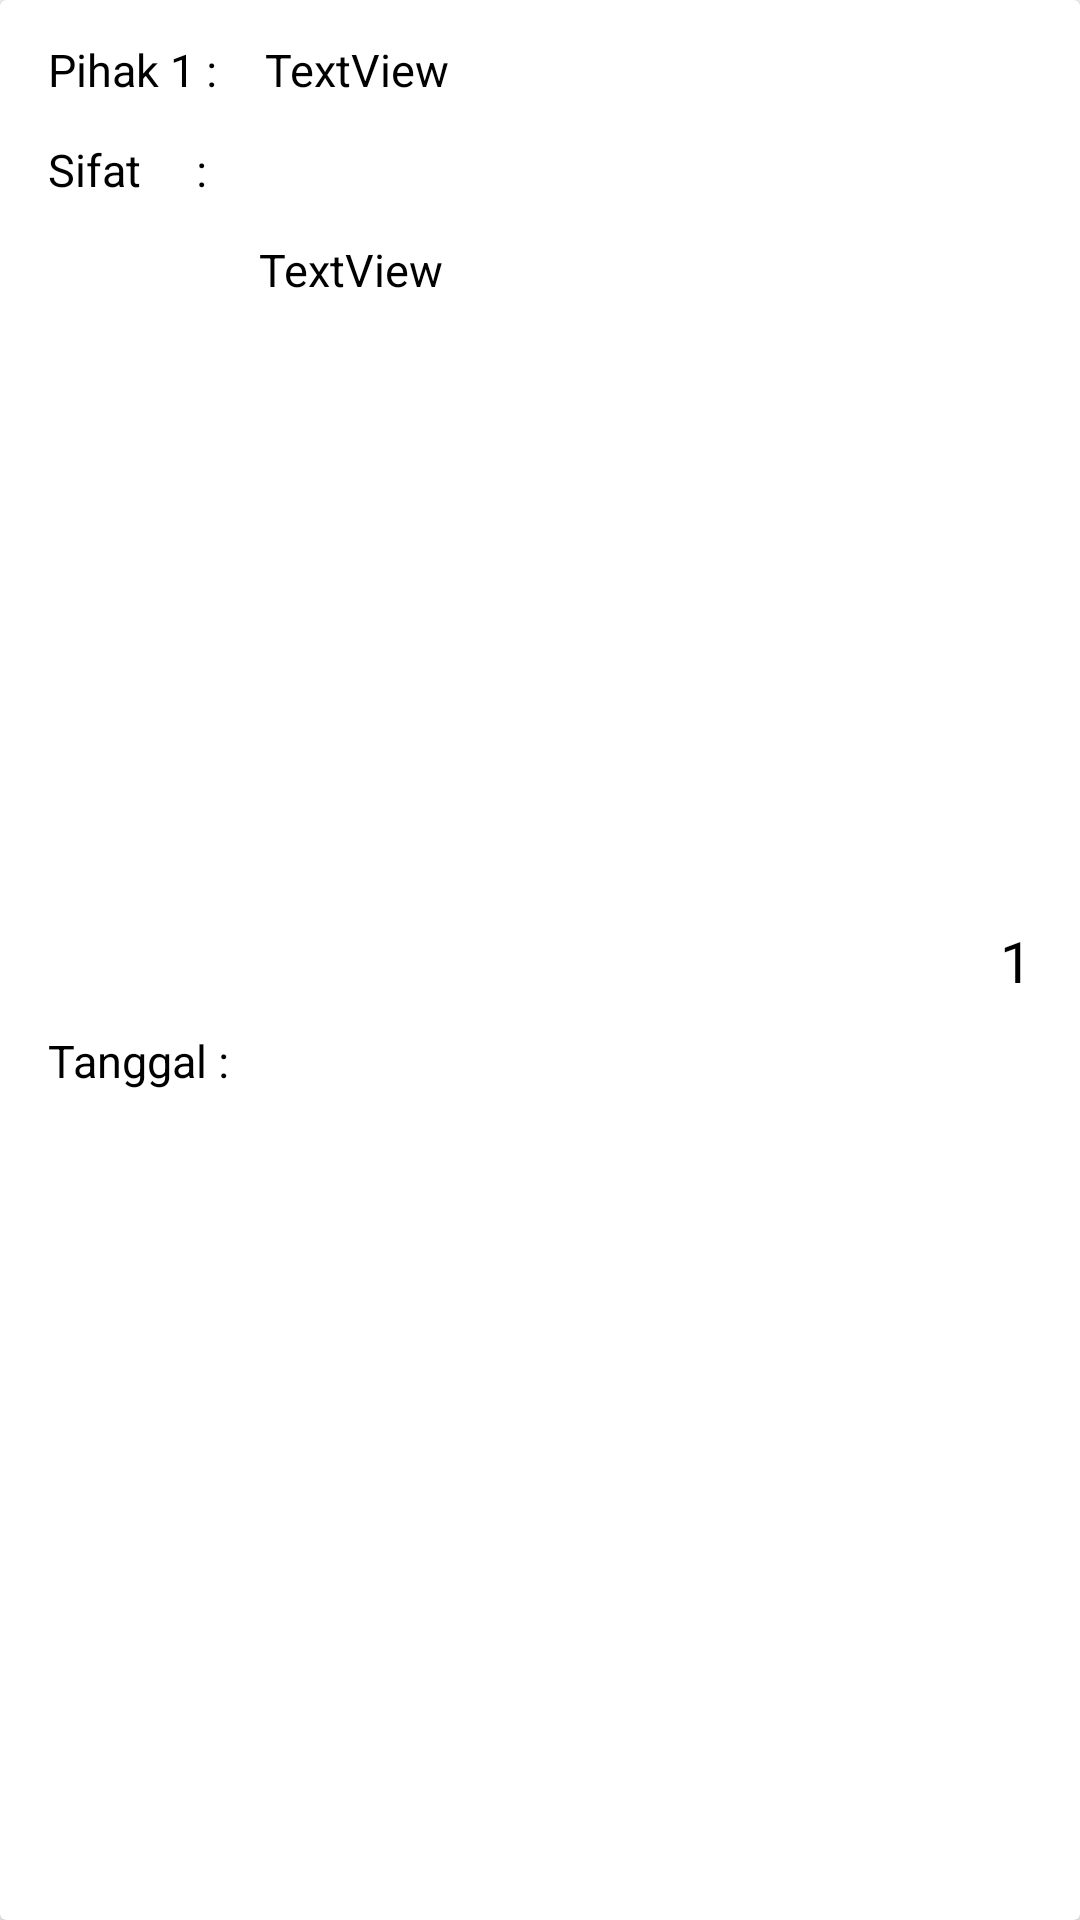

Android layout source for this screen:
<!-- AndroidManifest.xml: application theme AppTheme -->
<!-- res/layout/card.xml -->
<?xml version="1.0" encoding="utf-8"?>
<android.support.v7.widget.CardView xmlns:android="http://schemas.android.com/apk/res/android"
    xmlns:app="http://schemas.android.com/apk/res-auto"
    android:id="@+id/btncard"
    android:layout_width="match_parent"
    android:layout_height="wrap_content"
    android:layout_marginLeft="10dp"
    android:layout_marginRight="10dp"
    android:layout_marginTop="10dp">

    <android.support.constraint.ConstraintLayout
        android:layout_width="match_parent"
        android:layout_height="match_parent">

        <TextView
            android:id="@+id/textviewpihak"
            android:layout_width="wrap_content"
            android:layout_height="wrap_content"
            android:layout_marginStart="16dp"
            android:layout_marginTop="13dp"
            android:text="Pihak 1 :"
            android:textColor="@color/black"
            android:textSize="15sp"
            app:layout_constraintStart_toStartOf="parent"
            app:layout_constraintTop_toTopOf="parent" />

        <TextView
            android:id="@+id/textView8"
            android:layout_width="wrap_content"
            android:layout_height="wrap_content"
            android:layout_marginStart="16dp"
            android:layout_marginTop="13dp"
            android:text="Sifat     :"
            android:textColor="@color/black"
            android:textSize="15sp"
            app:layout_constraintStart_toStartOf="parent"
            app:layout_constraintTop_toBottomOf="@+id/textView12" />

        <TextView
            android:id="@+id/textsifat"
            android:layout_width="201dp"
            android:layout_height="wrap_content"
            android:layout_marginStart="19dp"
            android:layout_marginTop="13dp"
            android:text=""
            android:textColor="@color/black"
            android:textSize="15sp"
            app:layout_constraintStart_toEndOf="@+id/textView8"
            app:layout_constraintTop_toBottomOf="@+id/textView12" />

        <TextView
            android:id="@+id/textbulanan"
            android:layout_width="wrap_content"
            android:layout_height="wrap_content"
            android:layout_marginBottom="23dp"
            android:layout_marginEnd="16dp"
            android:layout_marginTop="23dp"
            android:text="1"
            android:textColor="@color/black"
            android:textSize="19sp"
            app:layout_constraintBottom_toBottomOf="parent"
            app:layout_constraintEnd_toEndOf="parent"
            app:layout_constraintTop_toTopOf="parent" />

        <TextView
            android:id="@+id/textView12"
            android:layout_width="201dp"
            android:layout_height="wrap_content"
            android:layout_marginStart="16dp"
            android:layout_marginTop="13dp"
            android:text="TextView"
            android:textColor="@color/black"
            android:textSize="15sp"
            app:layout_constraintStart_toEndOf="@+id/textviewpihak"
            app:layout_constraintTop_toTopOf="parent" />

        <TextView
            android:id="@+id/textView9"
            android:layout_width="wrap_content"
            android:layout_height="wrap_content"
            android:layout_marginBottom="13dp"
            android:layout_marginStart="16dp"
            android:layout_marginTop="13dp"
            android:text="Tanggal :"
            android:textColor="@color/black"
            android:textSize="15sp"
            app:layout_constraintBottom_toBottomOf="parent"
            app:layout_constraintStart_toStartOf="parent"
            app:layout_constraintTop_toBottomOf="@+id/textsifat" />

        <TextView
            android:id="@+id/texttanggal"
            android:layout_width="wrap_content"
            android:layout_height="wrap_content"
            android:layout_marginStart="10dp"
            android:layout_marginTop="13dp"
            android:text="TextView"
            android:textColor="@color/black"
            android:textSize="15sp"
            app:layout_constraintStart_toEndOf="@+id/textView9"
            app:layout_constraintTop_toBottomOf="@+id/textsifat" />
    </android.support.constraint.ConstraintLayout>
</android.support.v7.widget.CardView>
<!-- resources referenced by this layout -->
<resources>
  <color name="black">#000000</color>
  <style name="AppTheme" parent="Theme.AppCompat.Light.NoActionBar">
          
          <item name="colorPrimary">@color/colorPrimary</item>
          <item name="colorPrimaryDark">@color/colorPrimaryDark</item>
          <item name="colorAccent">@color/colorAccent</item>
      </style>
  <color name="colorPrimary">#42A5F5</color>
  <color name="colorPrimaryDark">#1E88E5</color>
  <color name="colorAccent">#FF4081</color>
</resources>
